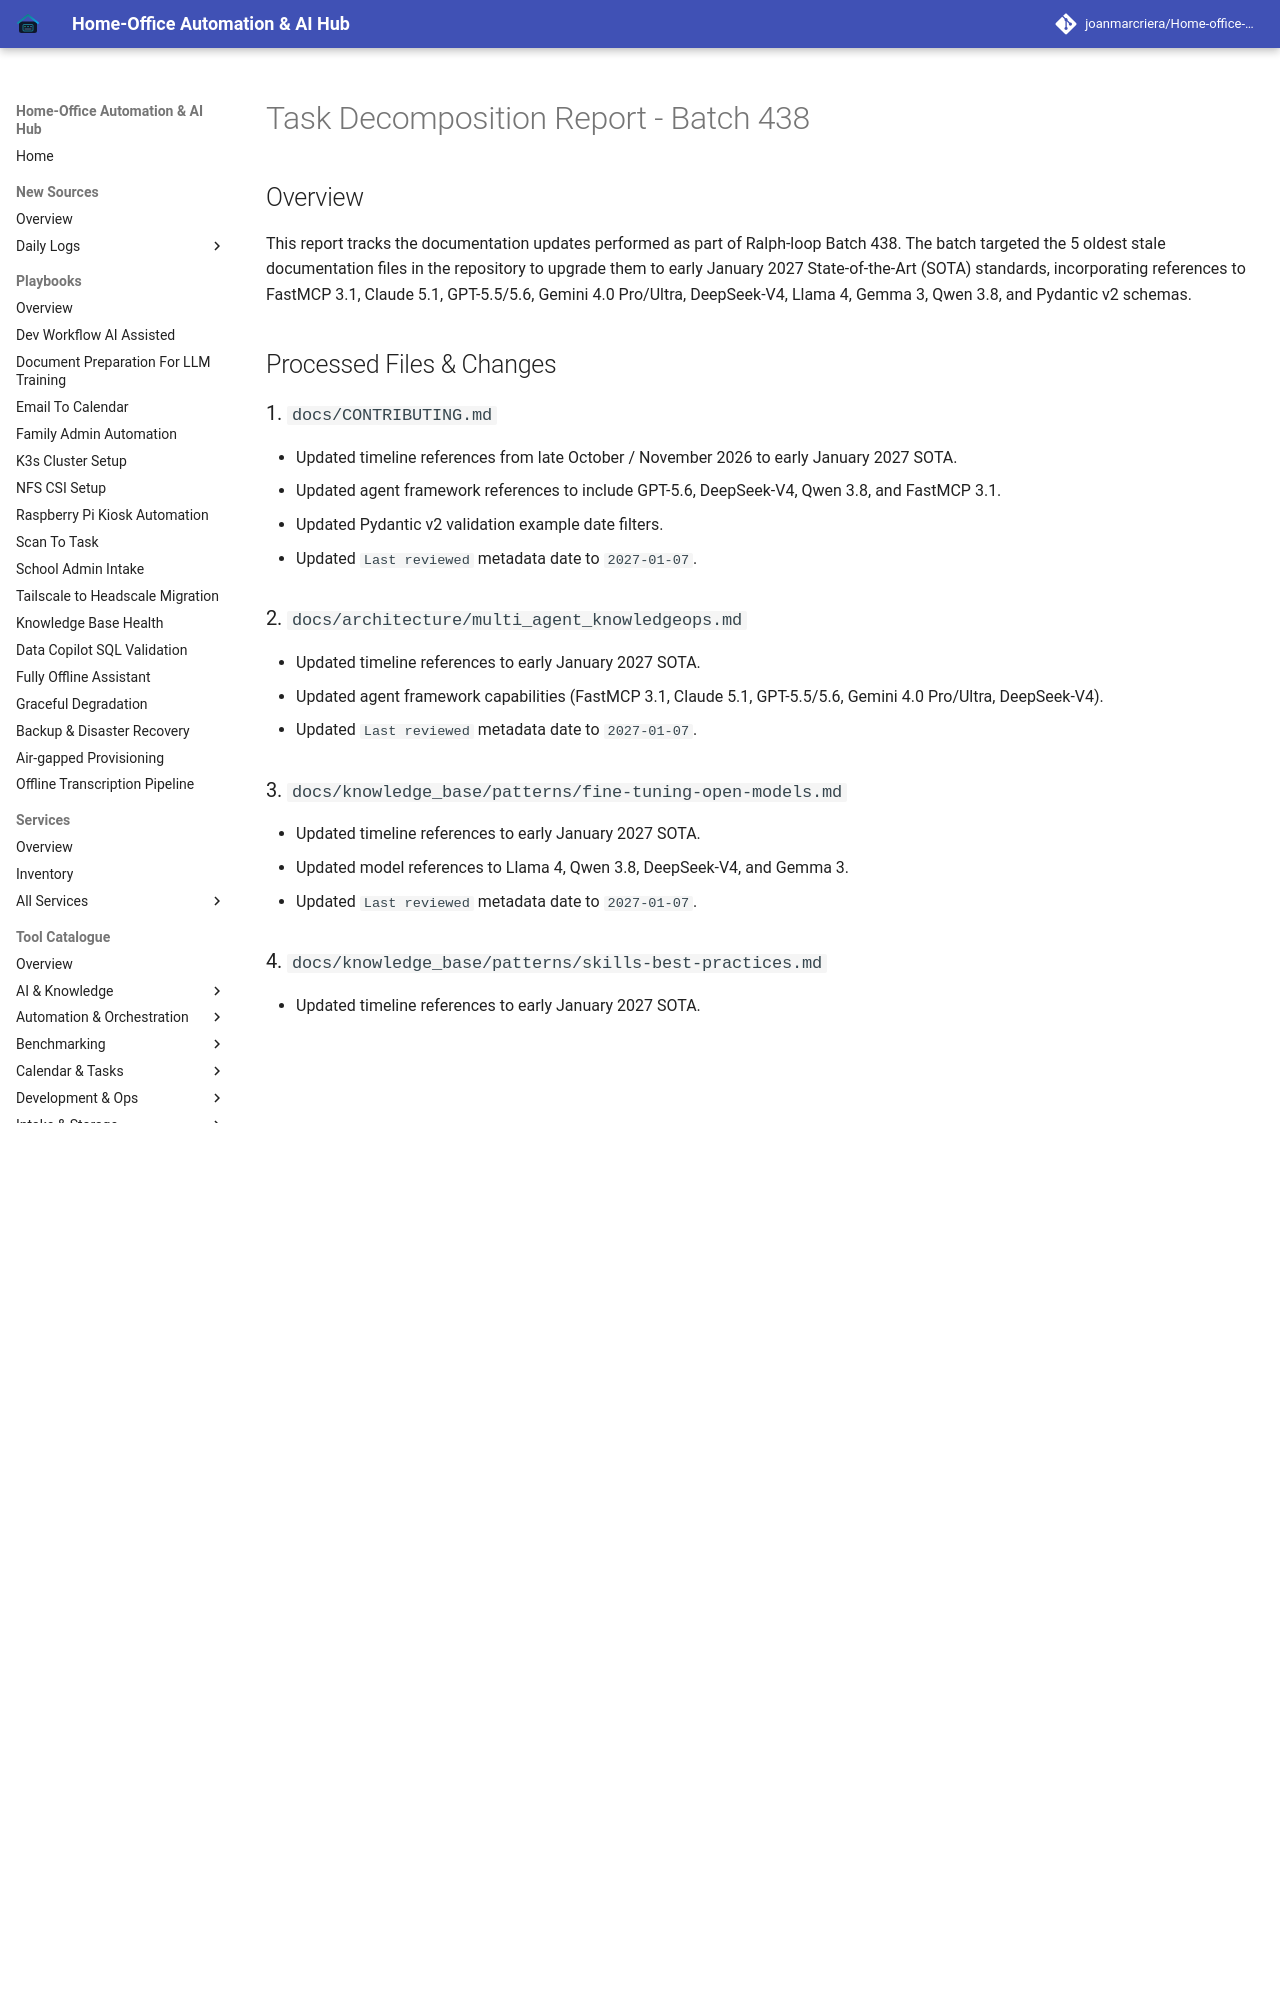

repository: joanmarcriera/Home-office-automations · page: reports/task-decomposition-batch-438/index.html · generator: mkdocs

# Task Decomposition Report - Batch 438

## Overview
This report tracks the documentation updates performed as part of Ralph-loop Batch 438. The batch targeted the 5 oldest stale documentation files in the repository to upgrade them to early January 2027 State-of-the-Art (SOTA) standards, incorporating references to FastMCP 3.1, Claude 5.1, GPT-5.5/5.6, Gemini 4.0 Pro/Ultra, DeepSeek-V4, Llama 4, Gemma 3, Qwen 3.8, and Pydantic v2 schemas.

## Processed Files & Changes

### 1. `docs/CONTRIBUTING.md`
- Updated timeline references from late October / November 2026 to early January 2027 SOTA.
- Updated agent framework references to include GPT-5.6, DeepSeek-V4, Qwen 3.8, and FastMCP 3.1.
- Updated Pydantic v2 validation example date filters.
- Updated `Last reviewed` metadata date to `2027-01-07`.

### 2. `docs/architecture/multi_agent_knowledgeops.md`
- Updated timeline references to early January 2027 SOTA.
- Updated agent framework capabilities (FastMCP 3.1, Claude 5.1, GPT-5.5/5.6, Gemini 4.0 Pro/Ultra, DeepSeek-V4).
- Updated `Last reviewed` metadata date to `2027-01-07`.

### 3. `docs/knowledge_base/patterns/fine-tuning-open-models.md`
- Updated timeline references to early January 2027 SOTA.
- Updated model references to Llama 4, Qwen 3.8, DeepSeek-V4, and Gemma 3.
- Updated `Last reviewed` metadata date to `2027-01-07`.
